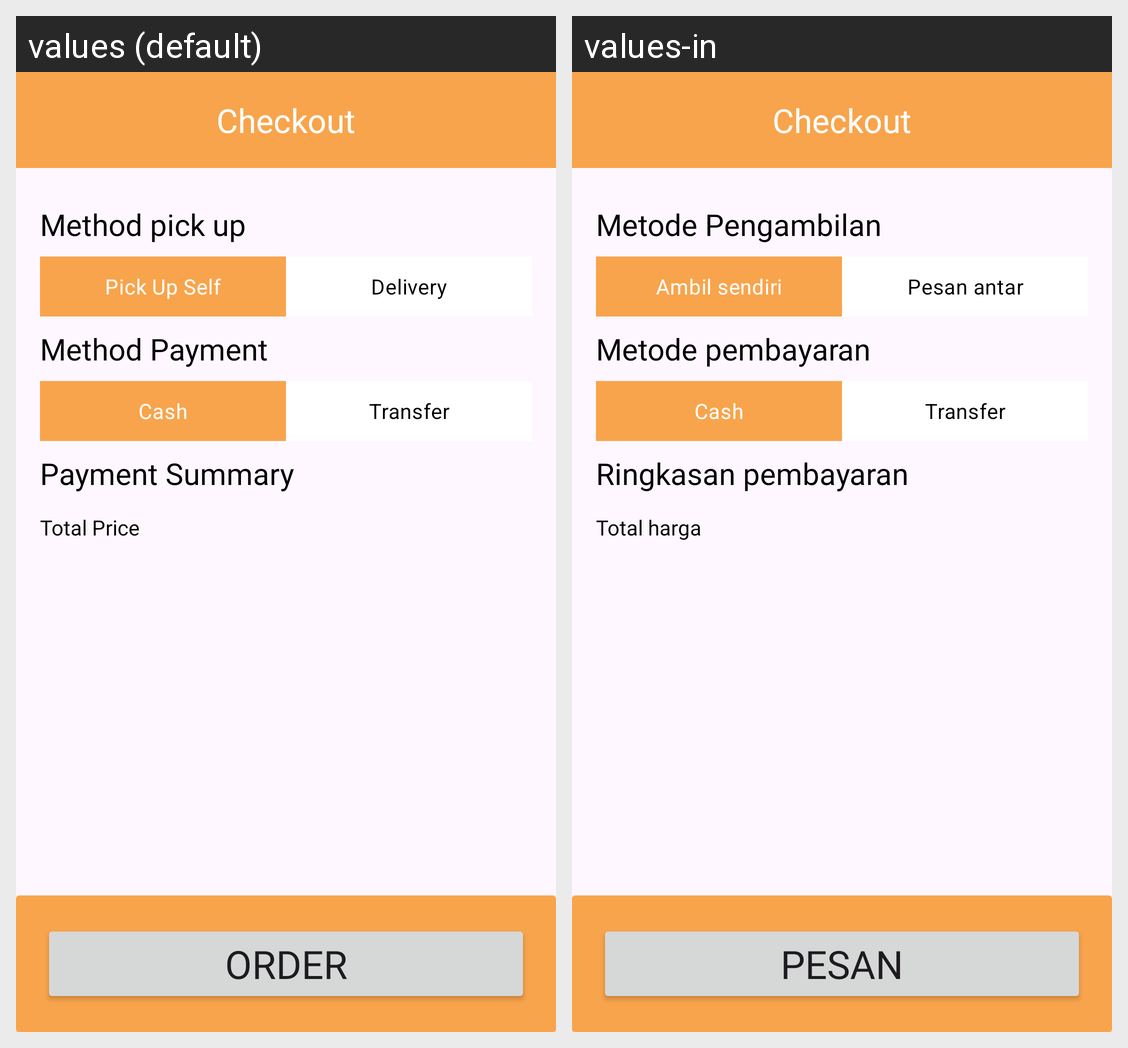

Here is an Android app screen in its default locale and in the app's own translations. Write out the translated-string differences for the strings that appear on this screen.
Android screen res/layout/activity_checkout.xml rendered under 2 locales, left to right: values (default), values-in. Device: Nexus 5 (rendered at 1080×1920; each locale shown at half size, 540×960, under a caption strip naming it); theme Theme.ChallengeChap2.
Strings drawn on this screen, with the default value and each locale's value (text and hints the layout hard-codes, and strings that could not be matched under every locale, appear in the picture but are not listed):

title_method_payment
  values: Method pick up
  values-in: Metode Pengambilan

txt_pick_up
  values: Pick Up Self
  values-in: Ambil sendiri

txt_delivery
  values: Delivery
  values-in: Pesan antar

txt_method_payment
  values: Method Payment
  values-in: Metode pembayaran

txt_cash
  values: Cash
  values-in: Cash  [not translated; the default value is used]

txt_transfer
  values: Transfer
  values-in: Transfer  [not translated; the default value is used]

txt_payment_summary
  values: Payment Summary
  values-in: Ringkasan pembayaran

txt_total_pembayaran_checkout
  values: Total Price
  values-in: Total harga

txt_order
  values: Order
  values-in: Pesan
